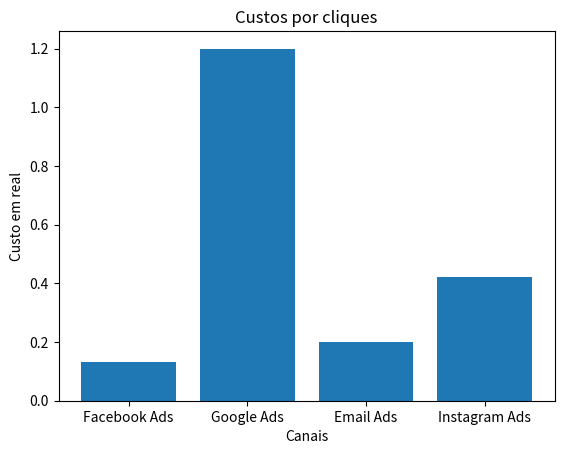

The matplotlib source for this figure:
import matplotlib.pyplot as plt


class Campanha:
    def __init__(self, canal, investimentos, cliques, conversoes):
        self.canal = canal
        self.investimentos = investimentos
        self.cliques = cliques
        self.conversoes = conversoes

    def cpc(self):
        return self.investimentos / self.cliques


campanhas = [
    Campanha("Facebook Ads", 2000, 15000, 15000),
    Campanha("Google Ads", 1200, 1000, 200),
    Campanha("Email Ads", 1000, 5000, 50),
    Campanha("Instagram Ads", 8000, 19000, 190),
]

canais = [c.canal for c in campanhas]
cpcs = [c.cpc() for c in campanhas]


plt.bar(canais, cpcs)
plt.title("Custos por cliques")
plt.xlabel("Canais")
plt.ylabel("Custo em real")
plt.show()


###########
